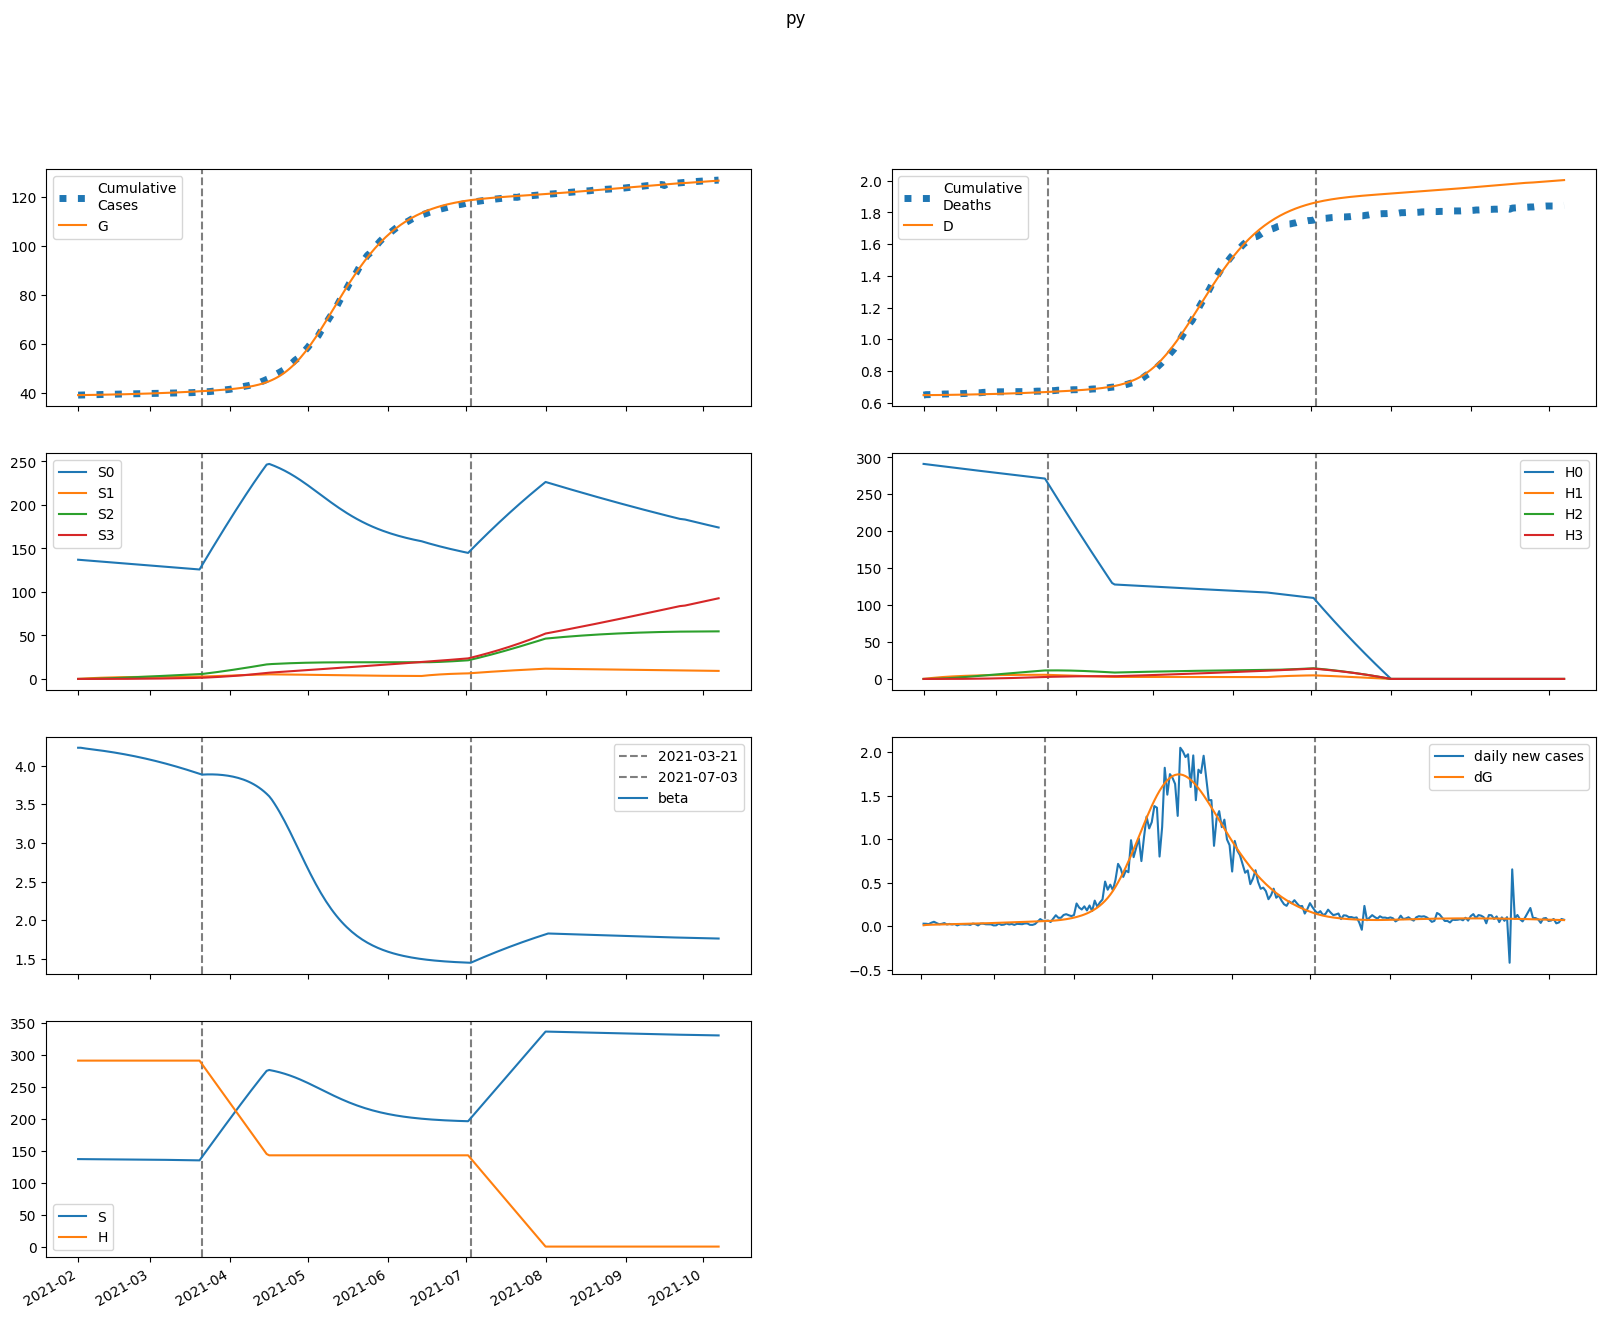

Values plotted in this chart, from the file beside it:
series, 2021-02-01, 2021-02-02, 2021-02-03, 2021-02-04, 2021-02-05, 2021-02-06, 2021-02-07, 2021-02-08, 2021-02-09, 2021-02-10, 2021-02-11, 2021-02-12, 2021-02-13, 2021-02-14, 2021-02-15, 2021-02-16, 2021-02-17, 2021-02-18, 2021-02-19, 2021-02-20, 2021-02-21, 2021-02-22, 2021-02-23
S, 137000, 136969, 136945, 136922, 136900, 136878, 136855, 136831, 136806, 136781, 136755, 136727, 136699, 136670, 136640, 136609, 136577, 136544, 136509, 136474, 136438, 136400, 136362
E, 54.51, 74.16, 83.71, 89.37, 93.57, 97.29, 100.9, 104.5, 108.2, 112, 116, 120, 124.2, 128.5, 132.8, 137.3, 141.9, 146.7, 151.5, 156.4, 161.4, 166.6, 171.8
I, 59.16, 46.16, 41.7, 40.69, 41.08, 42.08, 43.36, 44.79, 46.33, 47.94, 49.61, 51.35, 53.15, 55, 56.91, 58.87, 60.88, 62.95, 65.07, 67.24, 69.46, 71.73, 74.04
A, 6.619, 6.431, 6.674, 7.063, 7.49, 7.919, 8.339, 8.75, 9.154, 9.555, 9.954, 10.35, 10.76, 11.17, 11.59, 12.01, 12.44, 12.88, 13.33, 13.79, 14.26, 14.74, 15.23
IH, 0.0, 11.41, 18.06, 22.54, 25.93, 28.74, 31.18, 33.39, 35.44, 37.38, 39.25, 41.07, 42.87, 44.66, 46.46, 48.26, 50.09, 51.95, 53.84, 55.76, 57.73, 59.73, 61.78
IN, 11.4, 21.52, 27.99, 32.87, 37, 40.74, 44.26, 47.62, 50.88, 54.07, 57.21, 60.32, 63.41, 66.5, 69.59, 72.71, 75.85, 79.03, 82.24, 85.5, 88.81, 92.18, 95.6
D, 648.0, 648.0, 648.1, 648.2, 648.3, 648.5, 648.7, 648.8, 649.1, 649.3, 649.5, 649.7, 650, 650.3, 650.5, 650.8, 651.1, 651.4, 651.7, 652.1, 652.4, 652.8, 653.1
R, 0.0, 2.573, 8.431, 16.34, 25.73, 36.31, 47.94, 60.52, 73.97, 88.27, 103.4, 119.3, 135.9, 153.4, 171.6, 190.6, 210.3, 230.9, 252.2, 274.4, 297.4, 321.2, 345.9
G, 39068, 39078, 39091, 39106, 39122, 39139, 39157, 39175, 39194, 39213, 39233, 39254, 39276, 39298, 39321, 39345, 39370, 39395, 39422, 39449, 39477, 39506, 39536
H, 291187, 291187, 291187, 291187, 291187, 291187, 291187, 291187, 291187, 291187, 291187, 291187, 291187, 291187, 291187, 291187, 291187, 291187, 291187, 291187, 291187, 291187, 291187
S0, 137000, 136764, 136534, 136307, 136081, 135854, 135628, 135401, 135173, 134945, 134717, 134488, 134258, 134028, 133798, 133566, 133335, 133102, 132869, 132635, 132401, 132166, 131930
E0, 54.51, 74.16, 83.67, 89.27, 93.4, 97.03, 100.5, 104, 107.6, 111.3, 115.1, 119, 123, 127.1, 131.3, 135.6, 140, 144.5, 149.1, 153.9, 158.7, 163.6, 168.6
I0, 59.16, 46.16, 41.7, 40.68, 41.06, 42.03, 43.29, 44.68, 46.17, 47.73, 49.35, 51.03, 52.76, 54.54, 56.37, 58.26, 60.19, 62.17, 64.21, 66.29, 68.41, 70.59, 72.81
A0, 6.619, 6.431, 6.674, 7.062, 7.488, 7.913, 8.329, 8.735, 9.132, 9.524, 9.915, 10.31, 10.7, 11.1, 11.5, 11.91, 12.32, 12.75, 13.18, 13.62, 14.07, 14.53, 15
IH0, 0.0, 11.41, 18.06, 22.54, 25.93, 28.73, 31.17, 33.37, 35.4, 37.32, 39.16, 40.95, 42.71, 44.46, 46.2, 47.96, 49.73, 51.53, 53.35, 55.21, 57.1, 59.02, 60.99
IN0, 11.4, 21.52, 27.99, 32.87, 37, 40.74, 44.24, 47.59, 50.84, 54, 57.11, 60.18, 63.22, 66.26, 69.29, 72.34, 75.41, 78.5, 81.62, 84.79, 88, 91.25, 94.56
D0, 648.0, 648.0, 648.1, 648.2, 648.3, 648.5, 648.7, 648.8, 649.1, 649.3, 649.5, 649.7, 650, 650.3, 650.5, 650.8, 651.1, 651.4, 651.7, 652.1, 652.4, 652.7, 653.1
R0, 0.0, 2.573, 8.431, 16.34, 25.73, 36.31, 47.94, 60.51, 73.95, 88.23, 103.3, 119.2, 135.8, 153.2, 171.3, 190.2, 209.8, 230.2, 251.4, 273.4, 296.1, 319.7, 344.1
G0, 39068, 39078, 39091, 39106, 39122, 39139, 39157, 39175, 39193, 39213, 39233, 39253, 39275, 39297, 39320, 39343, 39368, 39393, 39419, 39446, 39474, 39502, 39532
H0, 291187, 290750, 290314, 289879, 289444, 289010, 288576, 288143, 287711, 287280, 286849, 286418, 285989, 285560, 285131, 284704, 284277, 283850, 283425, 282999, 282575, 282151, 281728
S1, 0.0, 205.5, 395.9, 572.3, 735.8, 887.2, 1027, 1157, 1277, 1389, 1492, 1587, 1675, 1756, 1831, 1901, 1965, 2024, 2079, 2129, 2175, 2218, 2257
E1, 0.0, 0.0, 0.03658, 0.09403, 0.1675, 0.2546, 0.3533, 0.4615, 0.5777, 0.7004, 0.8283, 0.9606, 1.096, 1.235, 1.376, 1.519, 1.664, 1.811, 1.958, 2.107, 2.257, 2.408, 2.559
I1, 0.0, 0.0, 0.0, 0.006582, 0.02096, 0.04303, 0.07226, 0.108, 0.1494, 0.1957, 0.2463, 0.3004, 0.3574, 0.4169, 0.4784, 0.5416, 0.6062, 0.6719, 0.7387, 0.8063, 0.8746, 0.9435, 1.013
A1, 0.0, 0.0, 0.0, 0.0007365, 0.002487, 0.005377, 0.009459, 0.01473, 0.02116, 0.02868, 0.03721, 0.04666, 0.05693, 0.06794, 0.07961, 0.09185, 0.1046, 0.1178, 0.1314, 0.1453, 0.1595, 0.1739, 0.1886
IH1, 0.0, 0.0, 0.0, 0.0, 0.001269, 0.005061, 0.01236, 0.02385, 0.03997, 0.06088, 0.08661, 0.117, 0.1518, 0.1908, 0.2335, 0.2797, 0.329, 0.3809, 0.4353, 0.4919, 0.5503, 0.6104, 0.6719
IN1, 0.0, 0.0, 0.0, 0.0, 0.001269, 0.005167, 0.01288, 0.02535, 0.0433, 0.06721, 0.09735, 0.1338, 0.1766, 0.2256, 0.2805, 0.341, 0.407, 0.4779, 0.5535, 0.6334, 0.7173, 0.805, 0.896
D1, 0.0, 0.0, 0.0, 0.0, 0.0, 7.805564249537345e-06, 3.89315355875095e-05, 0.0001149, 0.0002616, 0.0005074, 0.0008819, 0.001415, 0.002134, 0.003068, 0.004241, 0.005678, 0.007398, 0.009421, 0.01176, 0.01444, 0.01747, 0.02085, 0.0246
R1, 0.0, 0.0, 0.0, 0.0, 0.0001431, 0.001012, 0.003607, 0.00926, 0.01954, 0.03618, 0.06097, 0.09574, 0.1423, 0.2023, 0.2774, 0.3692, 0.479, 0.6081, 0.7577, 0.9289, 1.123, 1.34, 1.581
G1, 0.0, 0.0, 0.0, 0.006582, 0.0235, 0.05365, 0.09947, 0.163, 0.2461, 0.35, 0.476, 0.6251, 0.7979, 0.9952, 1.217, 1.465, 1.739, 2.038, 2.364, 2.716, 3.095, 3.502, 3.935
H1, 0.0, 436.8, 841.7, 1217, 1565, 1887, 2186, 2463, 2719, 2956, 3176, 3380, 3568, 3742, 3903, 4052, 4190, 4317, 4434, 4543, 4643, 4735, 4820
S2, 0.0, 0.0, 14.67, 42.77, 83.13, 134.7, 196.4, 267.4, 346.9, 434, 528, 628.2, 734, 844.8, 960.1, 1079, 1202, 1328, 1457, 1588, 1721, 1855, 1991
E2, 0.0, 0.0, 0.0, 0.0008403, 0.003087, 0.007239, 0.01374, 0.02296, 0.03523, 0.05083, 0.06998, 0.09289, 0.1197, 0.1507, 0.1859, 0.2255, 0.2696, 0.3183, 0.3718, 0.43, 0.4931, 0.5612, 0.6343
I2, 0.0, 0.0, 0.0, 0.0, 0.0001512, 0.0006484, 0.001701, 0.003517, 0.006293, 0.01021, 0.01542, 0.02206, 0.03027, 0.04015, 0.05179, 0.06527, 0.08068, 0.09809, 0.1175, 0.1391, 0.1628, 0.1888, 0.217
A2, 0.0, 0.0, 0.0, 0.0, 1.691730822475418e-05, 7.578409840345448e-05, 0.0002068, 0.0004432, 0.0008194, 0.00137, 0.002127, 0.003122, 0.004386, 0.005945, 0.007824, 0.01005, 0.01264, 0.01561, 0.01899, 0.02278, 0.02701, 0.03169, 0.03683
IH2, 0.0, 0.0, 0.0, 0.0, 0.0, 2.915290105339984e-05, 0.0001484, 0.0004471, 0.001037, 0.002046, 0.00361, 0.005871, 0.008967, 0.01303, 0.0182, 0.0246, 0.03233, 0.04151, 0.05223, 0.06459, 0.07868, 0.09455, 0.1123
IN2, 0.0, 0.0, 0.0, 0.0, 0.0, 2.9144270518947166e-05, 0.0001508, 0.0004617, 0.001088, 0.002178, 0.003899, 0.006431, 0.009958, 0.01467, 0.02075, 0.02839, 0.03777, 0.04906, 0.06243, 0.07804, 0.09605, 0.1166, 0.1398
D2, 0.0, 0.0, 0.0, 0.0, 0.0, 0.0, 1.792928389771028e-07, 1.0920929900931589e-06, 3.841928832250649e-06, 1.021996679052184e-05, 2.280184714113236e-05, 4.50045059559742e-05, 8.110870917567822e-05, 0.0001363, 0.0002164, 0.0003284, 0.0004797, 0.0006785, 0.0009338, 0.001255, 0.001652, 0.002136, 0.002718
R2, 0.0, 0.0, 0.0, 0.0, 0.0, 3.286771630391206e-06, 2.6871252027978843e-05, 0.0001124, 0.0003361, 0.0008162, 0.001719, 0.003262, 0.005717, 0.009406, 0.01471, 0.02205, 0.03191, 0.0448, 0.06131, 0.08202, 0.1076, 0.1387, 0.1761
G2, 0.0, 0.0, 0.0, 0.0, 0.0001512, 0.0007067, 0.002009, 0.004481, 0.008613, 0.01495, 0.0241, 0.03669, 0.0534, 0.07495, 0.1021, 0.1355, 0.1761, 0.2246, 0.2819, 0.3488, 0.4262, 0.5149, 0.6159
H2, 0.0, 0.0, 31.2, 90.95, 176.8, 286.5, 417.9, 569, 738.2, 923.6, 1124, 1337, 1563, 1799, 2045, 2299, 2561, 2830, 3105, 3385, 3669, 3957, 4248
S3, 0.0, 0.0, 0.0, 0.1747, 0.6838, 1.673, 3.276, 5.615, 8.798, 12.93, 18.09, 24.38, 31.85, 40.59, 50.64, 62.07, 74.92, 89.22, 105, 122.4, 141.3, 161.7, 183.8
E3, 0.0, 0.0, 0.0, 0.0, 5.635869589013778e-06, 2.692814603949014e-05, 7.79611658020261e-05, 0.0001765, 0.0003435, 0.0006029, 0.0009814, 0.001508, 0.002214, 0.003133, 0.004301, 0.005755, 0.007535, 0.009683, 0.01224, 0.01526, 0.01877, 0.02284, 0.0275
I3, 0.0, 0.0, 0.0, 0.0, 0.0, 1.0140981861178809e-06, 5.468441342860893e-06, 1.738799957561531e-05, 4.243921579235062e-05, 8.788321721959469e-05, 0.0001625, 0.0002764, 0.0004412, 0.0006694, 0.0009751, 0.001373, 0.001879, 0.00251, 0.003285, 0.004221, 0.005339, 0.006658, 0.0082
A3, 0.0, 0.0, 0.0, 0.0, 0.0, 1.1346782648686986e-07, 6.335712734235659e-07, 2.0800822666628317e-06, 5.2290999077828476e-06, 1.1128831532066943e-05, 2.1105570960782087e-05, 3.676336728144792e-05, 5.997985134894132e-05, 9.289983002257393e-05, 0.0001379, 0.0001977, 0.0002752, 0.0003734, 0.0004958, 0.000646, 0.0008276, 0.001045, 0.001302
IH3, 0.0, 0.0, 0.0, 0.0, 0.0, 0.0, 1.9553443576063508e-07, 1.2113638945419432e-06, 4.3250785840460055e-06, 1.165481404462358e-05, 2.630091376616798e-05, 5.2442493071509055e-05, 9.539554328102056e-05, 0.0001616, 0.0002588, 0.0003958, 0.0005824, 0.0008299, 0.00115, 0.001557, 0.002063, 0.002686, 0.00344
IN3, 0.0, 0.0, 0.0, 0.0, 0.0, 0.0, 1.954765490109965e-07, 1.2275080274842478e-06, 4.4406754667190025e-06, 1.2120079988720685e-05, 2.769259361114765e-05, 5.5888251397229115e-05, 0.0001029, 0.0001763, 0.0002854, 0.0004412, 0.000656, 0.0009442, 0.001322, 0.001806, 0.002415, 0.003172, 0.004097
D3, 0.0, 0.0, 0.0, 0.0, 0.0, 0.0, 0.0, 1.2025535311595246e-09, 8.652545258876653e-09, 3.525214907574077e-08, 1.069302539059658e-07, 2.6868312673980986e-07, 5.91208951823395e-07, 1.1778997154385861e-06, 2.1720051915683583e-06, 3.763832320898382e-06, 6.197883743829222e-06, 9.779870560487379e-06, 1.4883557321228853e-05, 2.195741319281379e-05, 3.153105365046564e-05, 4.422146321127604e-05, 6.073899273210396e-05
R3, 0.0, 0.0, 0.0, 0.0, 0.0, 0.0, 2.204504570730045e-08, 2.0456934937559416e-07, 9.787443286497968e-07, 3.322441906560795e-06, 9.079888616529981e-06, 2.1332267795433437e-05, 4.4804926460466964e-05, 8.629884457559699e-05, 0.0001551, 0.0002636, 0.0004275, 0.0006663, 0.001004, 0.001469, 0.002096, 0.002924, 0.003998
G3, 0.0, 0.0, 0.0, 0.0, 0.0, 1.0140981861178809e-06, 5.859452327632525e-06, 1.9887505244539143e-05, 5.164310071206204e-05, 0.0001135, 0.0002219, 0.0003985, 0.0006699, 0.001068, 0.001632, 0.002406, 0.003441, 0.004797, 0.00654, 0.008742, 0.01149, 0.01487, 0.01897
H3, 0.0, 0.0, 0.0, 0.3714, 1.454, 3.559, 6.969, 11.94, 18.72, 27.51, 38.5, 51.88, 67.8, 86.4, 107.8, 132.2, 159.5, 190, 223.7, 260.7, 301, 344.6, 391.8
beta, 4.231, 4.231, 4.225, 4.221, 4.217, 4.212, 4.208, 4.204, 4.199, 4.195, 4.19, 4.185, 4.18, 4.175, 4.17, 4.164, 4.158, 4.152, 4.146, 4.14, 4.134, 4.127, 4.12
